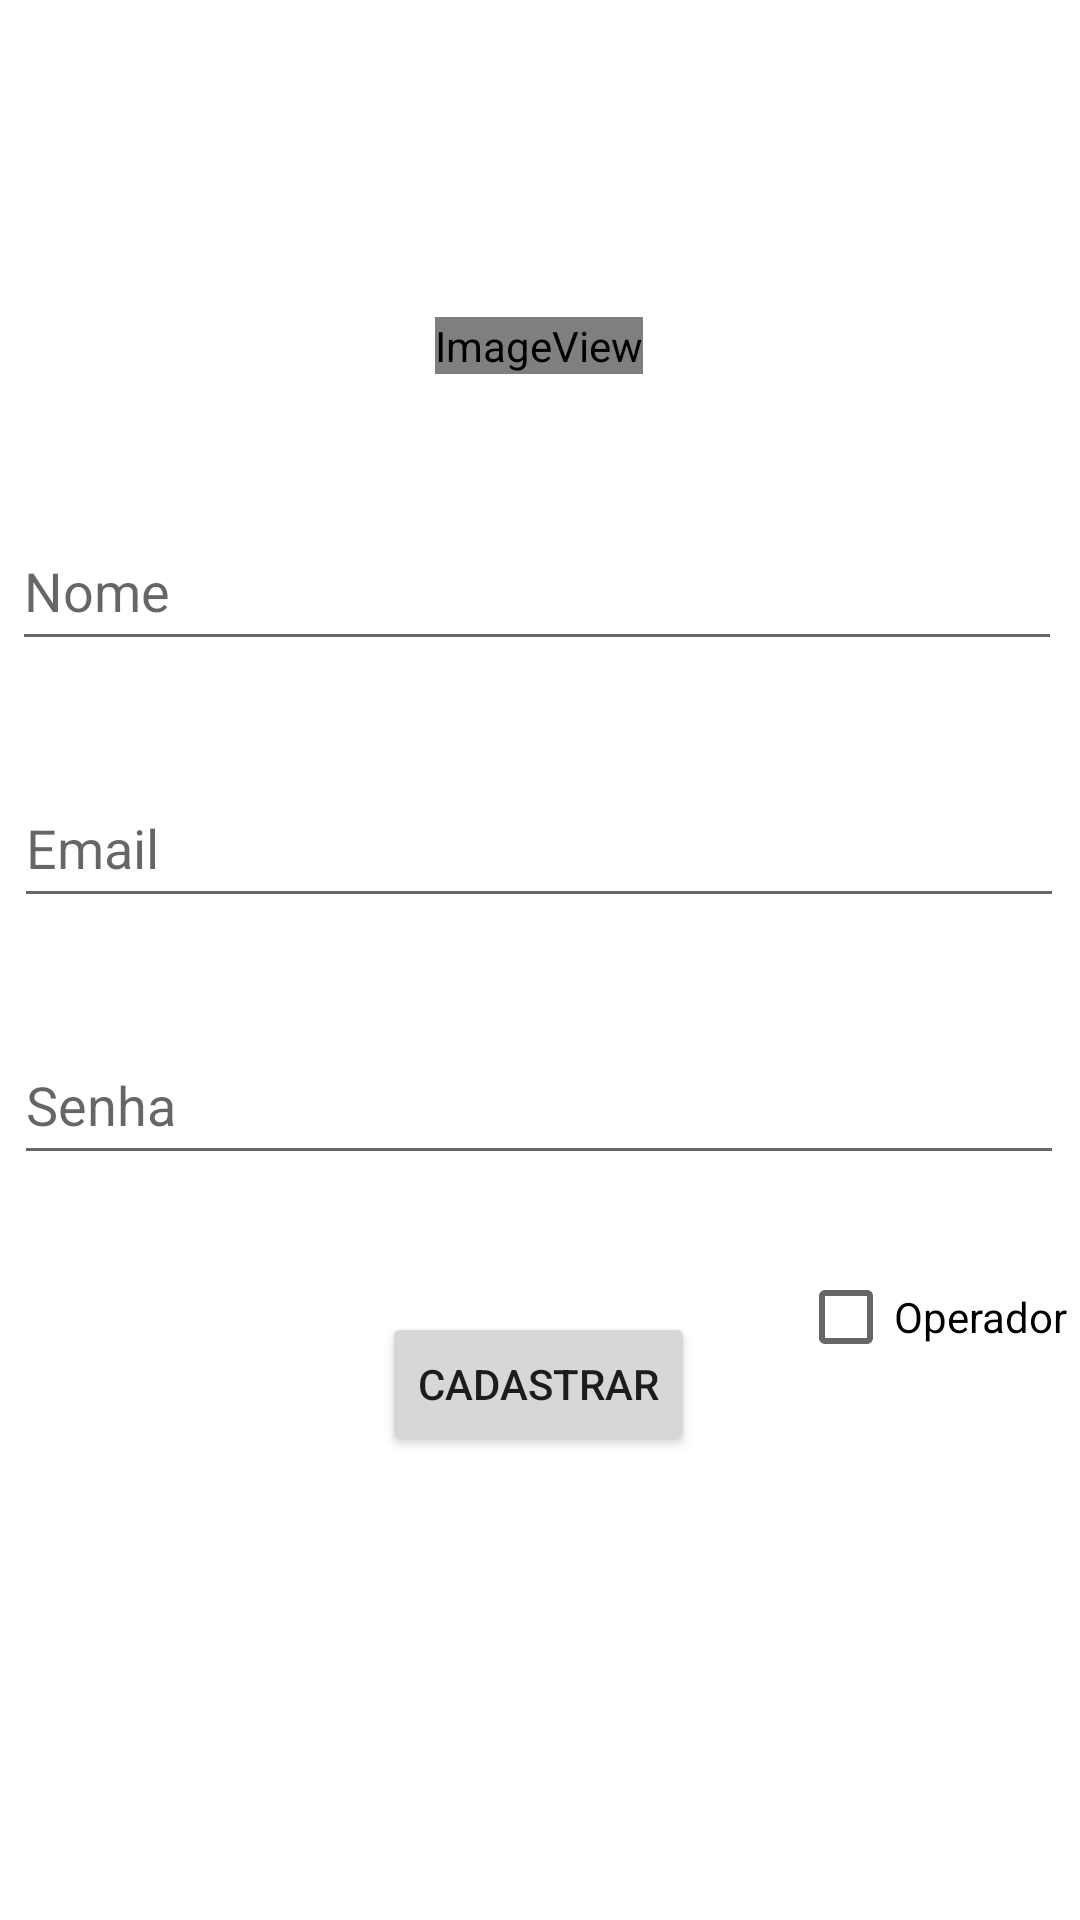

Write the Android layout XML for this screen, with the resource values it uses.
<!-- AndroidManifest.xml: application theme Theme.AppControlAutentication -->
<!-- res/layout/activity_cadastro.xml -->
<?xml version="1.0" encoding="utf-8"?>
<androidx.constraintlayout.widget.ConstraintLayout xmlns:android="http://schemas.android.com/apk/res/android"
    xmlns:app="http://schemas.android.com/apk/res-auto"
    xmlns:tools="http://schemas.android.com/tools"
    android:layout_width="match_parent"
    android:layout_height="match_parent"
    tools:context=".CadastroActivity">

    <ImageView
        android:id="@+id/imageView2"
        android:layout_width="wrap_content"
        android:layout_height="wrap_content"
        android:layout_marginStart="141dp"
        android:layout_marginTop="90dp"
        android:layout_marginEnd="142dp"
        android:layout_marginBottom="20dp"
        android:visibility="visible"
        app:layout_constraintBottom_toTopOf="@+id/edNome"
        app:layout_constraintEnd_toEndOf="parent"
        app:layout_constraintStart_toStartOf="parent"
        app:layout_constraintTop_toTopOf="parent"
        app:srcCompat="@android:drawable/sym_def_app_icon"
        tools:srcCompat="@tools:sample/avatars" />

    <EditText
        android:id="@+id/edNome"
        android:layout_width="350dp"
        android:layout_height="50dp"
        android:layout_marginStart="30dp"
        android:layout_marginTop="10dp"
        android:layout_marginEnd="31dp"
        android:layout_marginBottom="10dp"
        android:ems="10"
        android:hint="Nome"
        android:inputType="textPersonName"
        app:layout_constraintBottom_toTopOf="@+id/edEmail"
        app:layout_constraintEnd_toEndOf="parent"
        app:layout_constraintHorizontal_bias="0.51"
        app:layout_constraintStart_toStartOf="parent"
        app:layout_constraintTop_toBottomOf="@+id/imageView2" />

    <EditText
        android:id="@+id/edEmail"
        android:layout_width="350dp"
        android:layout_height="50dp"
        android:layout_marginStart="30dp"
        android:layout_marginTop="10dp"
        android:layout_marginEnd="31dp"
        android:layout_marginBottom="10dp"
        android:ems="10"
        android:hint="Email"
        android:inputType="textPersonName"
        app:layout_constraintBottom_toTopOf="@+id/edSenha"
        app:layout_constraintEnd_toEndOf="parent"
        app:layout_constraintStart_toStartOf="parent"
        app:layout_constraintTop_toBottomOf="@+id/edNome" />

    <EditText
        android:id="@+id/edSenha"
        android:layout_width="350dp"
        android:layout_height="50dp"
        android:layout_marginStart="30dp"
        android:layout_marginTop="10dp"
        android:layout_marginEnd="31dp"
        android:layout_marginBottom="10dp"
        android:ems="10"
        android:hint="Senha"
        android:inputType="text"
        android:password="true"
        app:layout_constraintBottom_toTopOf="@+id/btnCadastrar2"
        app:layout_constraintEnd_toEndOf="parent"
        app:layout_constraintStart_toStartOf="parent"
        app:layout_constraintTop_toBottomOf="@+id/edEmail" />

    <Button
        android:id="@+id/btnCadastrar2"
        android:layout_width="wrap_content"
        android:layout_height="wrap_content"
        android:layout_marginStart="158dp"
        android:layout_marginTop="20dp"
        android:layout_marginEnd="159dp"
        android:layout_marginBottom="139dp"
        android:text="CADASTRAR"
        app:layout_constraintBottom_toBottomOf="parent"
        app:layout_constraintEnd_toEndOf="parent"
        app:layout_constraintStart_toStartOf="parent"
        app:layout_constraintTop_toBottomOf="@+id/edSenha" />

    <CheckBox
        android:id="@+id/cbOperador"
        android:layout_width="wrap_content"
        android:layout_height="wrap_content"
        android:layout_marginStart="291dp"
        android:layout_marginTop="30dp"
        android:layout_marginEnd="29dp"
        android:layout_marginBottom="184dp"
        android:text="Operador"
        app:layout_constraintBottom_toBottomOf="parent"
        app:layout_constraintEnd_toEndOf="parent"
        app:layout_constraintStart_toStartOf="parent"
        app:layout_constraintTop_toBottomOf="@+id/edSenha" />
</androidx.constraintlayout.widget.ConstraintLayout>
<!-- resources referenced by this layout -->
<resources>
  <style name="Theme.AppControlAutentication" parent="Theme.MaterialComponents.DayNight.DarkActionBar">
          
          <item name="colorPrimary">@color/purple_500</item>
          <item name="colorPrimaryVariant">@color/purple_700</item>
          <item name="colorOnPrimary">@color/white</item>
          
          <item name="colorSecondary">@color/teal_200</item>
          <item name="colorSecondaryVariant">@color/teal_700</item>
          <item name="colorOnSecondary">@color/black</item>
          
          <item name="android:statusBarColor" tools:targetApi="l">?attr/colorPrimaryVariant</item>
          
      </style>
  <!-- not gathered from this repository: default colours our renderer supplied (Android Studio template values) -->
  <color name="purple_500">#FF6200EE</color>
  <color name="purple_700">#FF3700B3</color>
  <color name="teal_200">#FF03DAC5</color>
  <color name="teal_700">#FF018786</color>
  <color name="black">#FF000000</color>
  <color name="white">#FFFFFFFF</color>
</resources>
